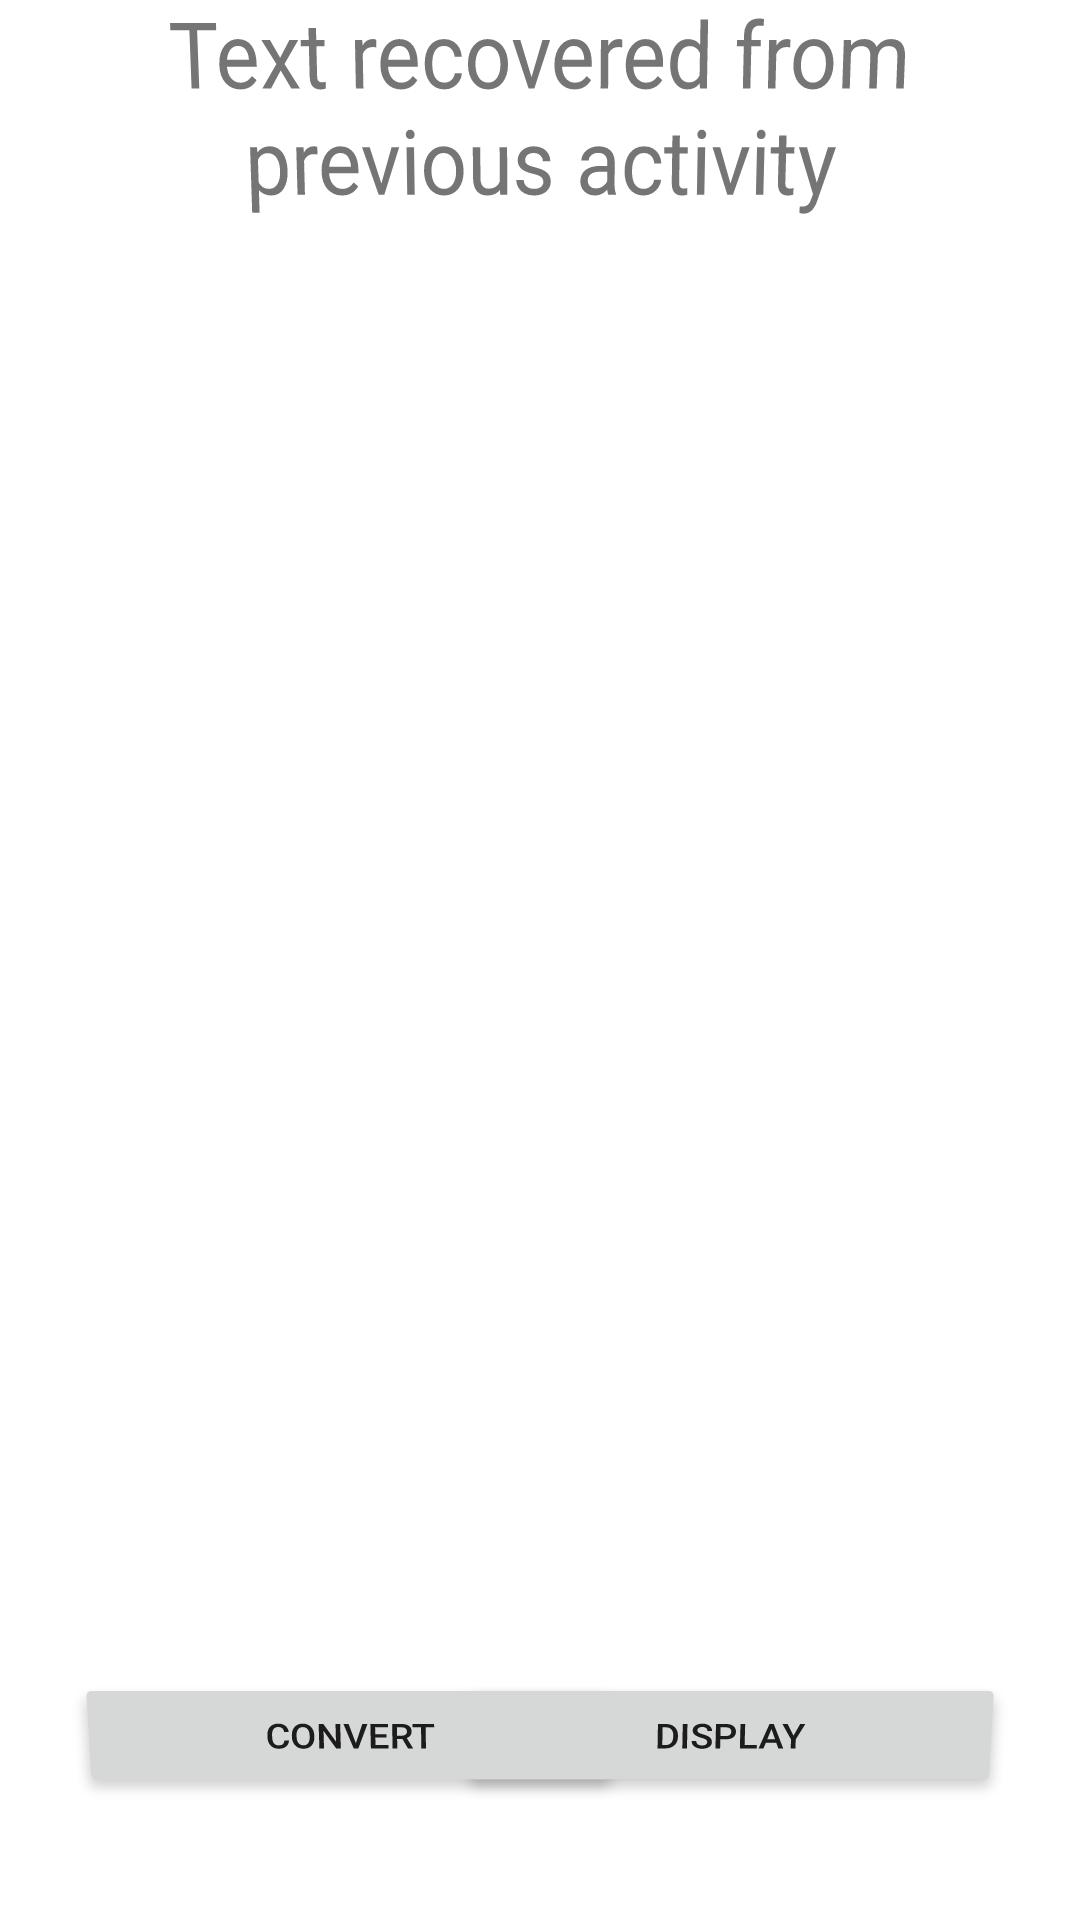

Android layout source for this screen:
<!-- AndroidManifest.xml: application theme Theme.New_Automaton -->
<!-- res/layout/activity_conversion.xml -->
<?xml version="1.0" encoding="utf-8"?>
<RelativeLayout xmlns:android="http://schemas.android.com/apk/res/android"
    xmlns:app="http://schemas.android.com/apk/res-auto"
    xmlns:tools="http://schemas.android.com/tools"
    android:layout_width="match_parent"
    android:layout_height="match_parent"
    android:layout_gravity="center"
    android:orientation="vertical"
    android:gravity="center_vertical"
    android:rotationX="-4"
    tools:context=".ConversionActivity">

    <TextView
        android:id="@+id/text_view_retrieved"
        android:layout_width="match_parent"
        android:layout_height="wrap_content"
        android:layout_alignParentTop="true"
        android:layout_centerVertical="true"
        android:layout_marginStart="20dp"
        android:layout_marginTop="20dp"
        android:layout_marginEnd="20dp"
        android:layout_marginBottom="10dp"
        android:gravity="center_horizontal"
        android:padding="10dp"
        android:text="Text recovered from previous activity"
        android:textSize="25sp" />

        <TextView
            android:id="@+id/edit_text"
            android:layout_below="@id/text_view_retrieved"
            android:layout_width="match_parent"
            android:layout_height="200dp"
            android:layout_margin="10dp"
            android:padding="10dp"
            android:gravity="center_horizontal"
            tools:ignore="TextViewEdits" />

    <ImageView
        android:layout_width="wrap_content"
        android:visibility="gone"
        android:layout_height="wrap_content"
        android:layout_below="@id/edit_text"
        android:layout_marginStart="10dp"
        android:layout_marginTop="25dp"
        android:layout_marginEnd="10dp"
        android:gravity="center_horizontal"
        android:src="@drawable/img" />

    <ProgressBar
        android:id="@+id/progressBar"
        style="?android:attr/progressBarStyle"
        android:layout_width="wrap_content"
        android:layout_height="wrap_content"
        android:layout_marginBottom="16dp"
        android:visibility="invisible" />

    <Button
        android:id="@+id/button_conversion"
        android:layout_width="200dp"
        android:layout_height="wrap_content"
        android:layout_alignParentLeft="true"
        android:layout_alignParentBottom="true"
        android:layout_gravity="center"
        android:layout_margin="10dp"
        android:text="Convert" />

    <Button
        android:id="@+id/button_display"
        android:layout_width="200dp"
        android:layout_height="wrap_content"
        android:layout_alignParentRight="true"
        android:layout_alignParentBottom="true"
        android:layout_gravity="center"
        android:layout_margin="10dp"
        android:text="Display" />
</RelativeLayout>
<!-- resources referenced by this layout -->
<resources>
  <style name="Theme.New_Automaton" parent="Theme.MaterialComponents.DayNight.DarkActionBar">
          
          <item name="colorPrimary">@color/purple_500</item>
          <item name="colorPrimaryVariant">@color/purple_700</item>
          <item name="colorOnPrimary">@color/white</item>
          
          <item name="colorSecondary">@color/teal_200</item>
          <item name="colorSecondaryVariant">@color/teal_700</item>
          <item name="colorOnSecondary">@color/black</item>
          
          <item name="android:statusBarColor" tools:targetApi="l">?attr/colorPrimaryVariant</item>
          
      </style>
  <!-- not gathered from this repository: default colours our renderer supplied (Android Studio template values) -->
  <color name="purple_500">#FF6200EE</color>
  <color name="purple_700">#FF3700B3</color>
  <color name="teal_200">#FF03DAC5</color>
  <color name="teal_700">#FF018786</color>
  <color name="black">#FF000000</color>
  <color name="white">#FFFFFFFF</color>
</resources>
